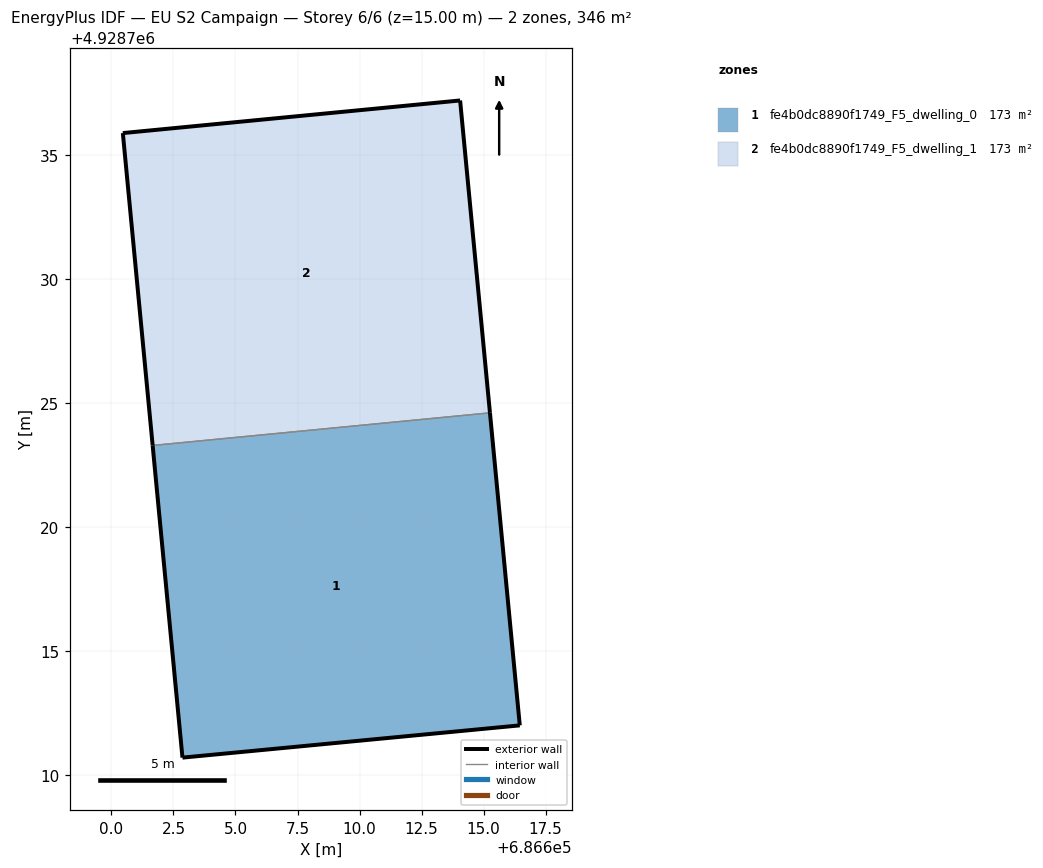
=== STOREY PLAN SPEC (per zone: floor XY polygon, exterior-wall plan segments, windows/doors) ===
zone 1: fe4b0dc8890f1749_F5_dwelling_0  (172.8 m²)
  floor: (686616.46, 4928712.01) (686615.26, 4928724.62) (686601.66, 4928723.30) (686602.86, 4928710.71)
  exterior wall: (686615.26, 4928724.62) – (686616.46, 4928712.01)  [12.7 m]
  exterior wall: (686616.46, 4928712.01) – (686602.86, 4928710.71)  [13.7 m]
  exterior wall: (686602.86, 4928710.71) – (686601.66, 4928723.30)  [12.6 m]
  interior walls: 1
zone 2: fe4b0dc8890f1749_F5_dwelling_1  (172.8 m²)
  floor: (686615.26, 4928724.62) (686614.06, 4928737.21) (686600.46, 4928735.89) (686601.66, 4928723.30)
  exterior wall: (686601.66, 4928723.30) – (686600.46, 4928735.89)  [12.7 m]
  exterior wall: (686600.46, 4928735.89) – (686614.06, 4928737.21)  [13.7 m]
  exterior wall: (686614.06, 4928737.21) – (686615.26, 4928724.62)  [12.7 m]
  interior walls: 1

=== DERIVED (storey summary) ===
Building: EU S2 Campaign
Storey: 6 of 6  (floor level z = 15.00 m)
Storey gross floor area: 345.7 m²
Zones on this storey: 2
  - fe4b0dc8890f1749_F5_dwelling_0: floor 172.8 m²; exterior wall 39.0 m (116.9 m²); WWR 0.0%
  - fe4b0dc8890f1749_F5_dwelling_1: floor 172.8 m²; exterior wall 39.0 m (116.9 m²); WWR 0.0%
Zone adjacency (shared interzone walls):
  - fe4b0dc8890f1749_F5_dwelling_0 ↔ fe4b0dc8890f1749_F5_dwelling_1